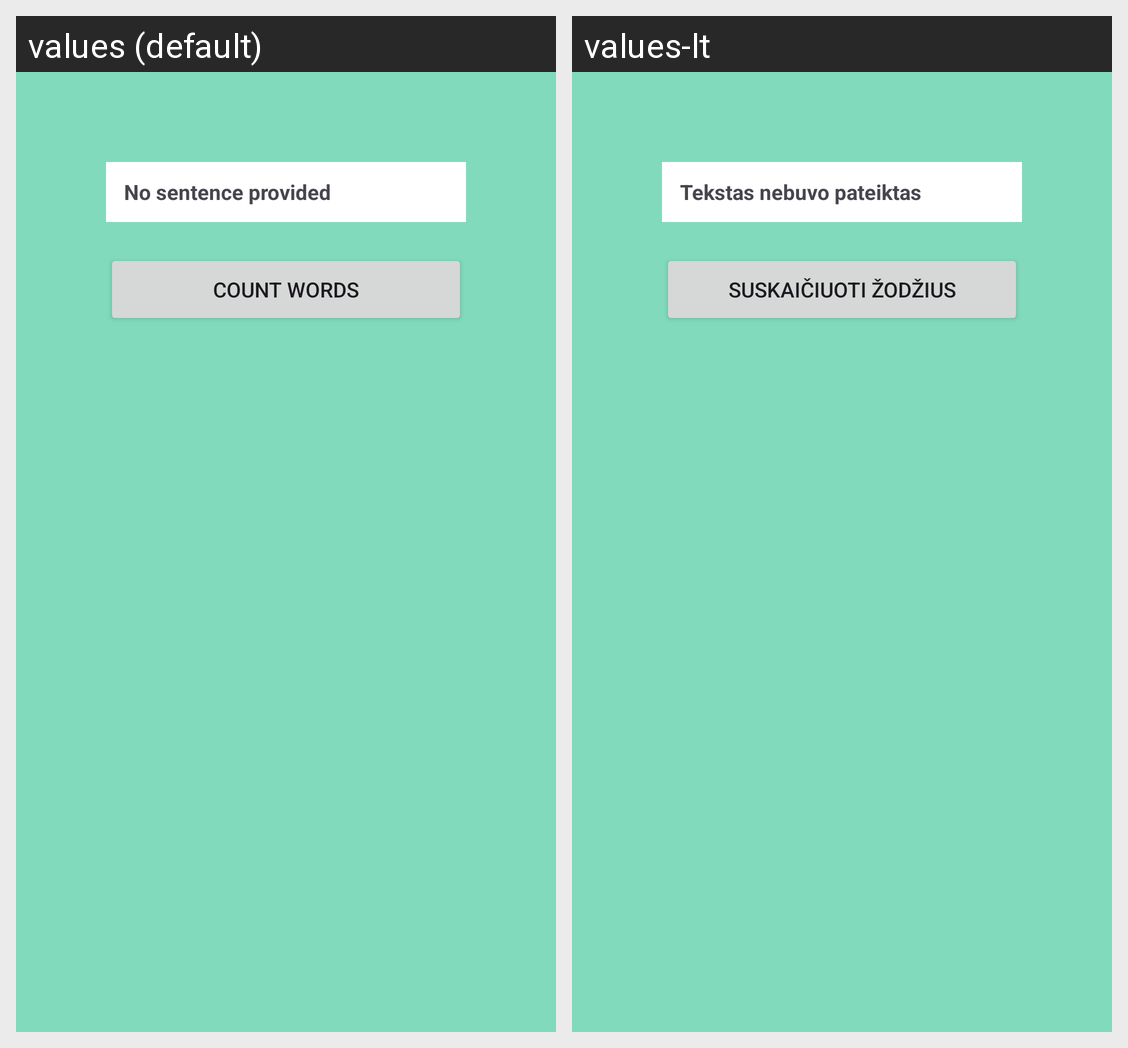

Locale-by-locale string values for the Android screen shown in this grid:
Android screen res/layout/activity_word_counting.xml rendered under 2 locales, left to right: values (default), values-lt. Device: Nexus 5 (rendered at 1080×1920; each locale shown at half size, 540×960, under a caption strip naming it); theme Theme.Lab02.
Strings drawn on this screen, with the default value and each locale's value (text and hints the layout hard-codes, and strings that could not be matched under every locale, appear in the picture but are not listed):

info_no_sentence
  values: No sentence provided
  values-lt: Tekstas nebuvo pateiktas

btn_calc_words
  values: Count words
  values-lt: Suskaičiuoti žodžius
